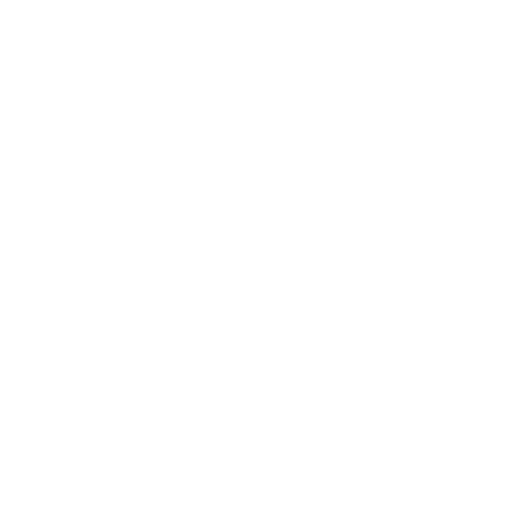
t = 0.00 s
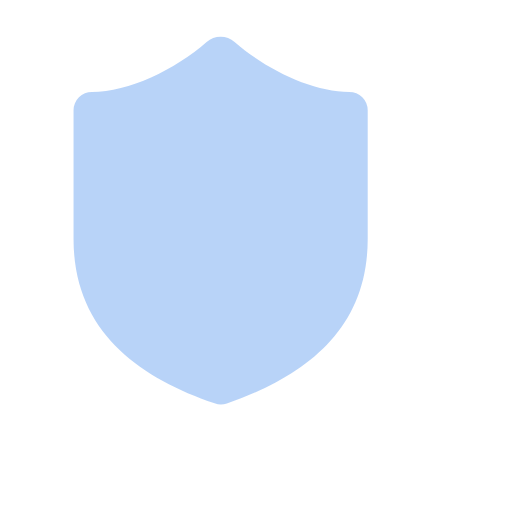
t = 0.15 s
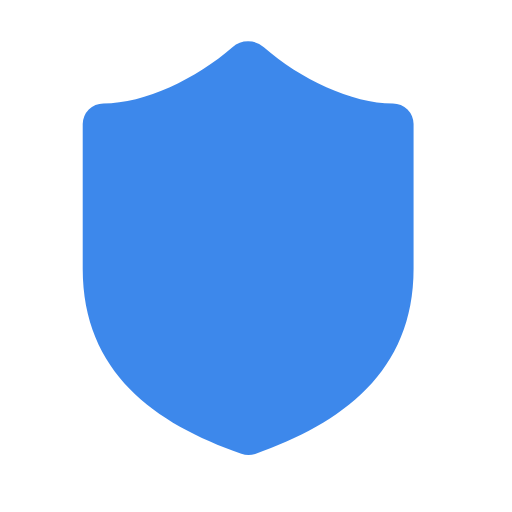
t = 0.30 s
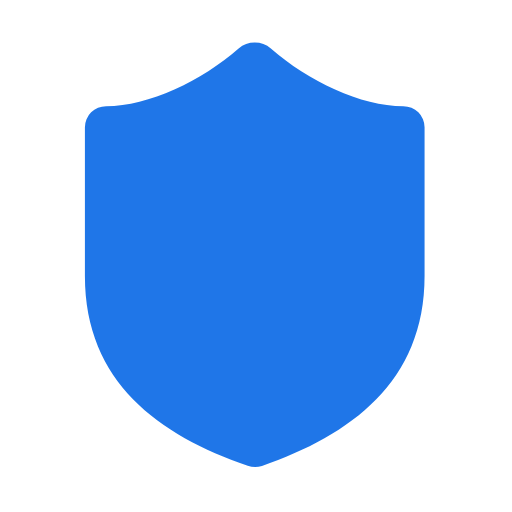
t = 0.45 s
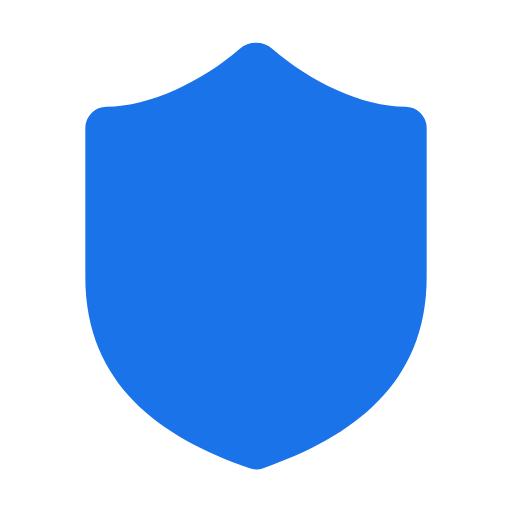
t = 0.60 s

The animated SVG that drew these frames (rendered in a browser with its animation timeline set to each time). Animation: 2 SMIL elements (animate=1,animateTransform=1); one cycle of 0.60 s.

<svg viewBox="0 0 256 256" xmlns="http://www.w3.org/2000/svg">
  <g transform="scale(10.6667)" opacity="0">
    <path d="M20 13c0 5-3.5 7.5-7.66 8.95a1 1 0 0 1-.67-.01C7.5 20.5 4 18 4 13V6a1 1 0 0 1 1-1c2 0 4.5-1.2 6.24-2.72a1.17 1.17 0 0 1 1.52 0C14.51 3.81 17 5 19 5a1 1 0 0 1 1 1z" fill="#1A73E8"/>
    <animate attributeName="opacity" fill="freeze" calcMode="spline" dur="0.6s" keySplines="0.5 0.35 0.15 1" keyTimes="0;1" repeatCount="1" values="0;1"/>
    <animateTransform attributeName="transform" additive="sum" fill="freeze" calcMode="spline" dur="0.6s" keySplines="0.5 0.35 0.15 1" keyTimes="0;1" repeatCount="1" type="scale" values="0.8;1"/>
  </g>
</svg>
